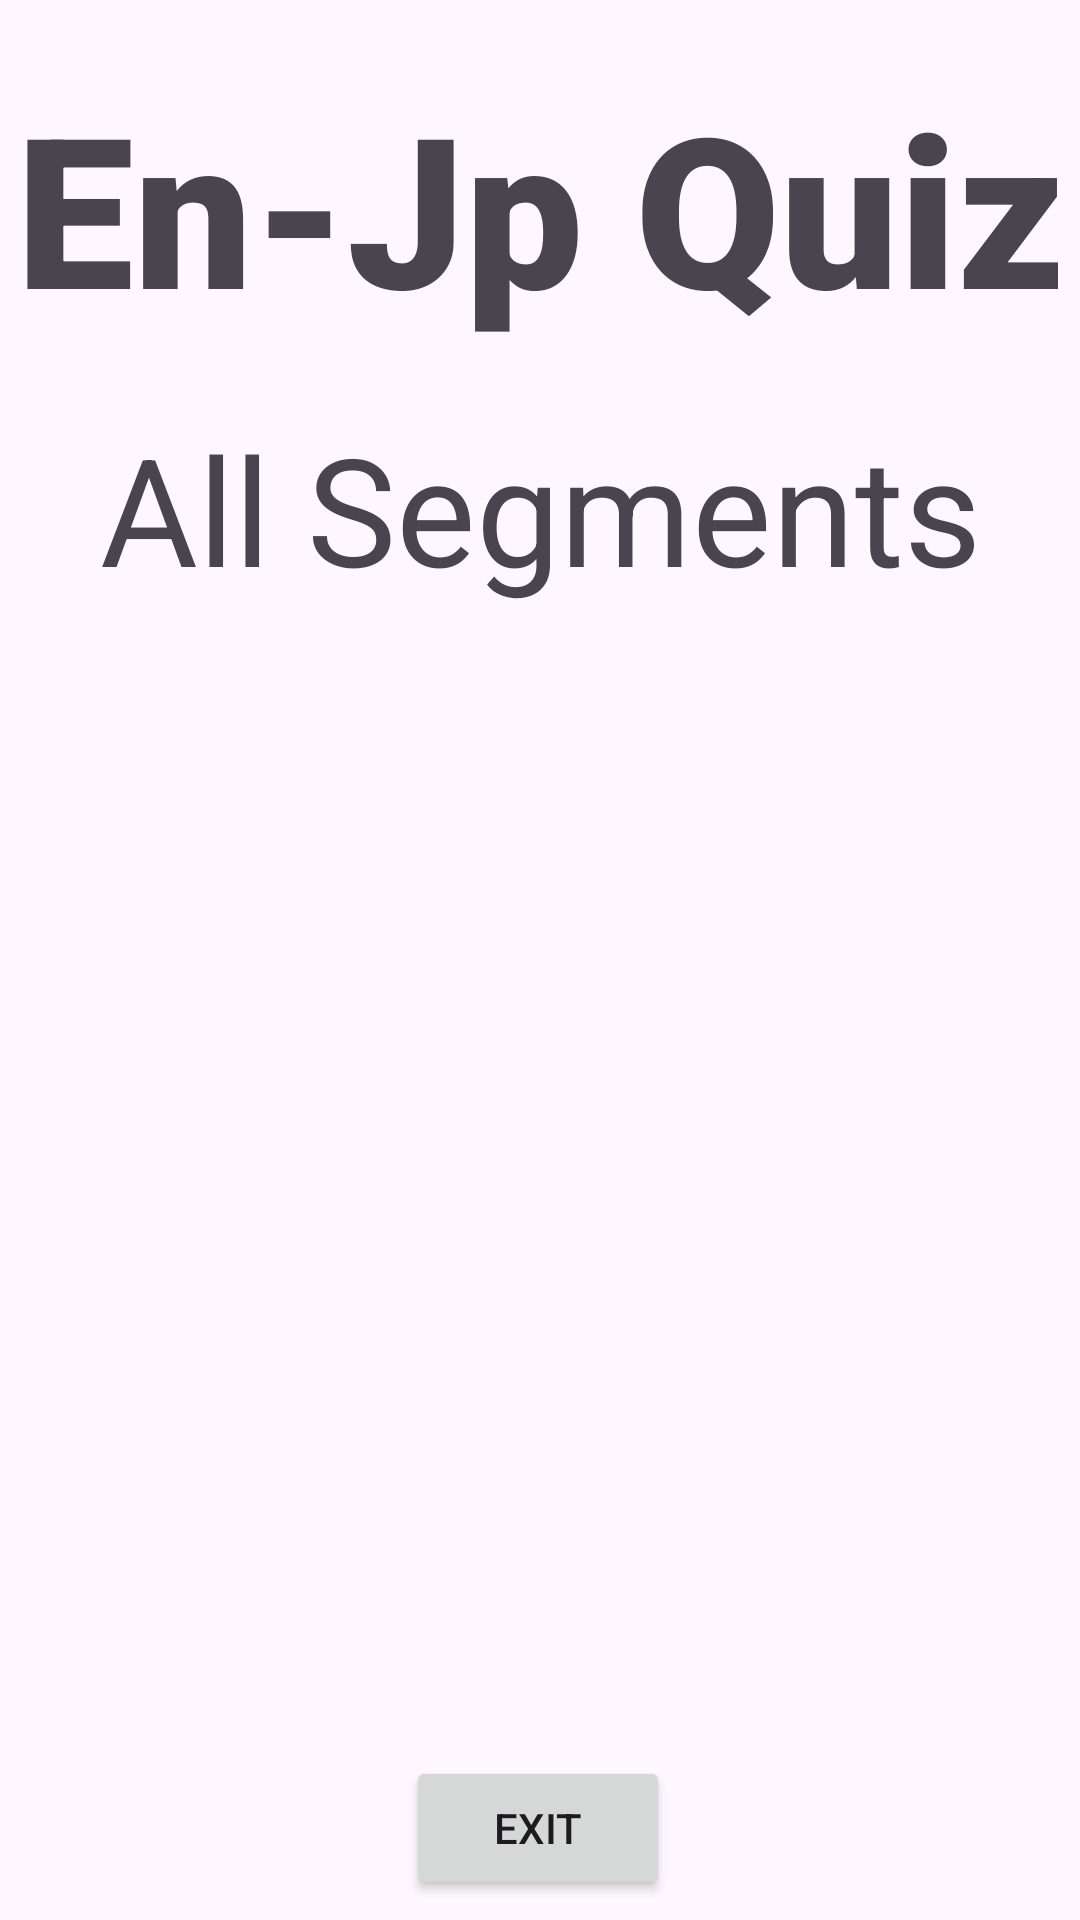

Write the Android layout XML for this screen, with the resource values it uses.
<!-- AndroidManifest.xml: application theme Theme.EnJpQuizApp -->
<!-- res/layout/activity_main.xml -->
<?xml version="1.0" encoding="utf-8"?>
<androidx.constraintlayout.widget.ConstraintLayout
    xmlns:android="http://schemas.android.com/apk/res/android"
    xmlns:tools="http://schemas.android.com/tools"
    xmlns:app="http://schemas.android.com/apk/res-auto"
    android:layout_width="match_parent"
    android:layout_height="match_parent"
    tools:context=".MainActivity">


    <TextView
        android:layout_width="wrap_content"
        android:layout_height="wrap_content"
        android:fontFamily="sans-serif-black"
        android:text="@string/en_jp_quiz"
        android:textAllCaps="false"
        android:textSize="70sp"
        android:textStyle="bold"
        app:layout_constraintBottom_toBottomOf="parent"
        app:layout_constraintEnd_toEndOf="parent"
        app:layout_constraintStart_toStartOf="parent"
        app:layout_constraintTop_toTopOf="parent"
        app:layout_constraintVertical_bias="0.041" />

    <TextView
        android:layout_width="wrap_content"
        android:layout_height="wrap_content"
        android:text="@string/all_segments"
        android:textSize="50sp"
        app:layout_constraintBottom_toBottomOf="parent"
        app:layout_constraintEnd_toEndOf="parent"
        app:layout_constraintStart_toStartOf="parent"
        app:layout_constraintTop_toTopOf="parent"
        app:layout_constraintVertical_bias="0.237" />

    <ScrollView
        android:layout_width="387dp"
        android:layout_height="400dp"
        android:contentDescription="@string/dash"
        app:layout_constraintBottom_toBottomOf="parent"
        app:layout_constraintEnd_toEndOf="parent"
        app:layout_constraintStart_toStartOf="parent"
        app:layout_constraintTop_toTopOf="parent"
        app:layout_constraintVertical_bias="0.764"
        tools:ignore="MissingConstraints">

        <LinearLayout
            android:id="@+id/buttonContainer"
            android:layout_width="match_parent"

            android:layout_height="wrap_content"
            android:gravity="center"
            android:orientation="vertical" />
    </ScrollView>

    <Button
        android:id="@+id/btnExit"
        android:layout_width="wrap_content"
        android:layout_height="wrap_content"
        android:text="@string/exit"
        app:layout_constraintBottom_toBottomOf="parent"
        app:layout_constraintEnd_toEndOf="parent"
        app:layout_constraintHorizontal_bias="0.498"
        app:layout_constraintStart_toStartOf="parent"
        app:layout_constraintTop_toTopOf="parent"
        app:layout_constraintVertical_bias="0.989" />

</androidx.constraintlayout.widget.ConstraintLayout>
<!-- resources referenced by this layout -->
<resources>
  <string name="all_segments">All Segments</string>
  <string name="dash">-</string>
  <string name="en_jp_quiz">En-Jp Quiz</string>
  <string name="exit">Exit</string>
  <style name="Theme.EnJpQuizApp" parent="Base.Theme.EnJpQuizApp" />
  <style name="Base.Theme.EnJpQuizApp" parent="Theme.Material3.DayNight.NoActionBar">
          
          
      </style>
</resources>
